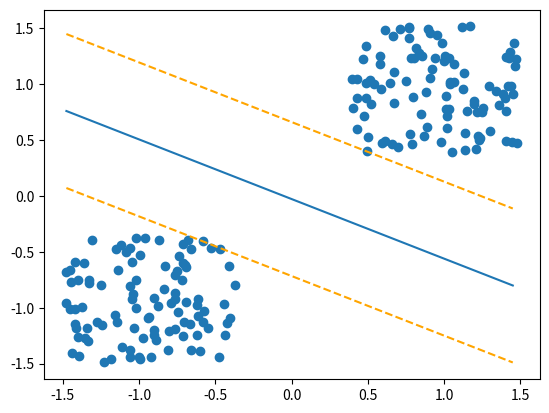

This chart was generated by the following Python code:
import pandas as pd
import numpy as np
import matplotlib.pyplot as plt

# np.random.seed(42)

n = 100

x1_class1 = np.random.uniform(600, 900, n)
x1_class2 = np.random.uniform(100, 400, n)

x2_class1 = np.random.uniform(6, 9, n)
x2_class2 = np.random.uniform(1, 4, n)

X_class1 = np.column_stack((x1_class1, x2_class1))
X_class2 = np.column_stack((x1_class2, x2_class2))

x1_class1_t = np.random.uniform(600, 900, n // 5)
x1_class2_t = np.random.uniform(100, 400, n // 5)

x2_class1_t = np.random.uniform(6, 9, n // 5)
x2_class2_t = np.random.uniform(1, 4, n // 5)

X_class1_t = np.column_stack((x1_class1_t, x2_class1_t))
X_class2_t = np.column_stack((x1_class2_t, x2_class2_t))

X = np.vstack((X_class1, X_class2))
Y = np.hstack((np.ones(n), np.zeros(n)))
X_test = np.vstack((X_class1_t, X_class2_t))
Y_test = np.hstack((np.ones(n//5), np.zeros(n//5)))

# plt.scatter(X_class1[:,0], X_class1[:,1])
# plt.scatter(X_class2[:,0], X_class2[:,1])



class PrimalSVM:
    
     def __init__(self, regularization_param=10, lr=0.01, epochs=1000):
     
          self.params = 0
          self.epochs = epochs
          self.lr = lr
          self.C = regularization_param
          self.mean = 0
          self.std = 0

     def train(self, X: np.ndarray, Y: np.ndarray):

          X = self.standardization(X)
          Y = self.label_Y(Y)
          self.params = np.random.uniform(0, 1, X.shape[1] + 1) # bias as last param

          for _ in range(self.epochs):
               
               total_grad_w = self.params[:-1].copy()
               total_grad_b = 0
               for i in range(len(Y)):
                    
                    if (Y[i]*(np.dot(self.params[:-1], X[i, :]) + self.params[-1])) <= 1:
                         total_grad_w -= self.C * (Y[i]*X[i, :])
                         total_grad_b += self.C * (-Y[i])
               
               total_grad_w /= len(Y)
               total_grad_b /= len(Y)
               self.params[:-1] -=  self.lr * total_grad_w
               self.params[-1] -= self.lr * total_grad_b
          
          self.plot_graph(X)

     def test(self, X_test, Y_test):

          X_test = self.standardization(X_test, train=False)
          Y_test = self.label_Y(Y_test)

          predictions = np.sign(X_test @ self.params[:-1] + self.params[-1])
          predictions = self.label_Y(predictions)

          print(np.sum(predictions == Y_test) / len(Y_test))
          return np.sum(predictions == Y_test) / len(Y_test)
     
     def standardization(self, X, train=True):

          if train:
               self.mean = np.mean(X, axis=0)
               self.std = np.std(X, axis=0)

          return (X - self.mean) / self.std
     
     def plot_graph(self, X):

          X_N = []
          for i in range(len(self.params) - 1):
               x = np.arange(np.min(X[:, i]), np.max(X[:, i]), (np.max(X[:, i]) - np.min(X[:, i])) / 100)
               if len(X_N) == 0:
                    X_N = x
               else:
                    X_N = np.vstack((X_N, x))
          X_N = X_N.T
          plt.scatter(X[:, 0], X[:, 1])

          x1 = X_N[:, 0]
          x2 = -(self.params[0]*X_N[:, 0] + self.params[-1]) / self.params[1]

          plt.plot(x1, x2)
          plt.plot(x1, -(self.params[0]*X_N[:, 0] + self.params[-1] - 1) / self.params[1], linestyle="dashed", color="orange")
          plt.plot(x1, -(self.params[0]*X_N[:, 0] + self.params[-1] + 1) / self.params[1], linestyle="dashed", color="orange")
          plt.show()

     def label_Y(self, Y):

          inherent_labels = np.unique(Y)
          if len(inherent_labels) > 2:
               raise Exception("This is binary SVM so no more than 2 classes are permitted")
          Y[Y == 0] = -1
           
          return Y


model = PrimalSVM()
model.train(X, Y)
model.test(X_test, Y_test)
